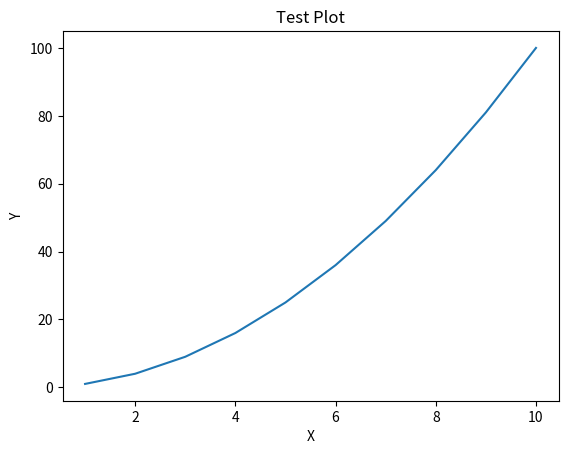

Here is the Python script that generated this plot:
import matplotlib.pyplot as plt

def maxv(nlist):
    max_value = nlist[0]
    for x in nlist[1:]:
        if x > max_value:
            max_value = x
    return max_value

a = [5,6,-10,-12,42,1]
print(maxv(a))

def plt_list_data(x,y,plt_docu):
    plt.plot(x, y)
    plt.xlabel('X')
    plt.ylabel('Y')
    plt.title('Test Plot')
    plt.savefig('plot1.png')

plt_docu = ['X', 'Y', 'Test Plot', 'plot1.png']
x = [1, 2, 3, 4, 5, 6, 7, 8, 9, 10]
y = [1, 4, 9, 16, 25, 36, 49, 64, 81, 100]

print(plt_list_data(x,y,plt_docu))


'''Given the width and height of a rectangle as inputs, complete 
the function named perim that will compute the perimeter of the rectangle.'''
def perim(width,height):
    return 2*width + 2*height

print(perim(10,20))


'''Given a numerical list as an input, you will complete the function 
named 'listsum' that will return the sum of the values contained 
in the list. Your function must use a for loop in order to solve this problem.'''
def listsum(indata):
    sum = 0
    for x in indata:
        sum += x
    return sum

print(listsum([1,2,3,4,5]))


'''Given a numerical list and a value as inputs, complete the function 
findval that will search to see if the input value is in the list. 
If the value is found, your function should return the index 
of the first occurrence. If the value is not found, findval 
should return a value of -1.'''

def findval(inlist, inval):
    if inval in inlist:
        x = inlist.index(inval)
    else:
        x = -1

    return x
print(findval([1,2,3,4,5,6,7,8,9],40))


'''Given a numerical list as an input, complete the function named findmin 
that will find the minimum of the set of values contained in the list.'''

def findmin(inlist):
    minval = inlist[0]
    for v in inlist[1:]:
        if minval > v:
            minval = v
    return minval

print(findmin([-3, 4, 3, 0, -100, 2]))





'''Complete the function named circarea that, given an input radius,
 will compute the area of a circle. You must import the math 
 module and use the value of pi in that module.'''

import math
def circarea(r):
    return math.pow(r, 2)*math.pi






'''Complete the function named revlist that will take an input 
list and return the list with its elements in reverse order. 
For instance, for the input list [1,2,3,4,5], revlist should return [5,4,3,2,1].'''

def revlist(inlist):
    revlist = inlist[-1::-1]
    return revlist
print(revlist([1,2,3,4,5]))





'''Complete the function named reorder that will take an input list 
and return a list that contains the even indexed elements followed 
by the odd-indexed elements. For example, if the input list is
[10,11,12,13,14,15,16,17,18,19], the returned list should be 
[10,12,14,16,18,11,13,15,17,19].'''

def reorder(inlist):
    z = []
    x = inlist[::2]
    z.extend(x)
    y = inlist[1::2]
    z.extend(y)
    return z
print(reorder([10,11,12,13,14,15,16,17,18,19]))

'''Assume that two input angles A and B given in degrees, complete the function 
named anglesumtest that will compare cos(A+B) to its equivalent trigonometric identity

cos(A+B)=cos(A)cos(B)-sin(A)sin(B).

The function input variables A and B are angles in degrees. Your function output 
should be either True or False depending on whether or not the above identity 
is correct. Your function should perform the following steps:

Convert the input angles from degrees to radians using the math.radians method.
Compute cos(A+B)
Compute cos(A)cos(B)-sin(A)sin(B)
Apply the math.fabs method to compute the absolute value of the difference 
between the values computed in steps 2 and 3.
If the quantity in step 4 is less than 1e-15, return True; otherwise, return False.'''
import math
def anglesumtest(A,B):
    X = math.cos(math.radians(A)+math.radians(B))
    Y = math.cos(math.radians(A))*math.cos(math.radians(B))
    W = math.sin(math.radians(A))*math.sin(math.radians(B))
    R = Y-W
    if math.fabs(X-R) < 1e-15:
        return True
    else:
        return False
print((anglesumtest(30,60)))
'''Complete the function named coinflip to use the random method 
from the random module, where N is the number of coin flips.

Your function should:

Initialize a variable nheads to 0, which will keep track of the number of heads
Use a 'for' loop that will execute N times to do the following:
Generate a random number x between 0 and 1 using the random.random method
If 0<=x<=0.5, increment nheads
After the 'for' loop, compute the empirical probability: prob_heads=nheads/N
Using the math.fabs method from the math module, compute the absolute 
value of the difference: e=|prob_heads-0.5|.
If e<0.01, then return True; otherwise, return False
You will need to import both the random and math modules to solve this problem. 
In order to ensure a True result (that is, a 50% probability of heads after N flips), 
you should use an input value of N>=100000.'''

import math
import random
def coinflip(N):
  nheads=0
  for i in range(N):
      x = random.random()
      if  0<=x<=0.5:
          nheads += 1
  prob_heads = nheads/N
  e = math.fabs(prob_heads - 0.5)
  return e < 0.01

print(coinflip(1000))

#This expression can be used to approximate pi:
#π=2V
#where
#V=sqrt(2).sqrt(2+sqrt(2)).sqrt(2+sqrt(2+sqrt(2))).sqrt(2+sqrt(2+sqrt(2+sqrt(2)))).....



#Complete the function pi_approx, which should take a positive integer input N and compute the above product for V
#by iterating N square root terms in the product.
#Given N, use a 'for' loop to compute N products for the square root terms in V
#After the loop is finished, compute: pi_est=2/V
#Compute the absolute value of the difference between pi_est and math.pi using the math.fabs method
#If the error value computed in step 3 is less than 1e-7, return True; otherwise, return False
#The estimate should work if N>=100.

#You will need the math module for this question.

def pi_approx(N):
    x=math.sqrt(2)
    y = x/2
    for i in range(N):
        x=math.sqrt(2+x)
        y *= x/2
        print(x, y)
    pi_est = 2/y
    e = math.fabs(pi_est-math.pi)
    print(pi_est)
    return e < 1e-7
print(pi_approx(2))

def factoria(n):
    print(f'n={n}')
    if n == 0:
        return 1
    else:
        print(f'n={n}, n-1={n-1}, n*factoria(n-1)={n*factoria(n-1)}')
        return n*factoria(n-1)
print(factoria(7))
n = 7
res = 1
for i in range(1,n+1):
    res *= i
print(res)

x = 2**0.5
print(x)
y = (2+x)**0.5
print(y)
for i in range(10):
    y = (2+y)**0.5
    print(y)
